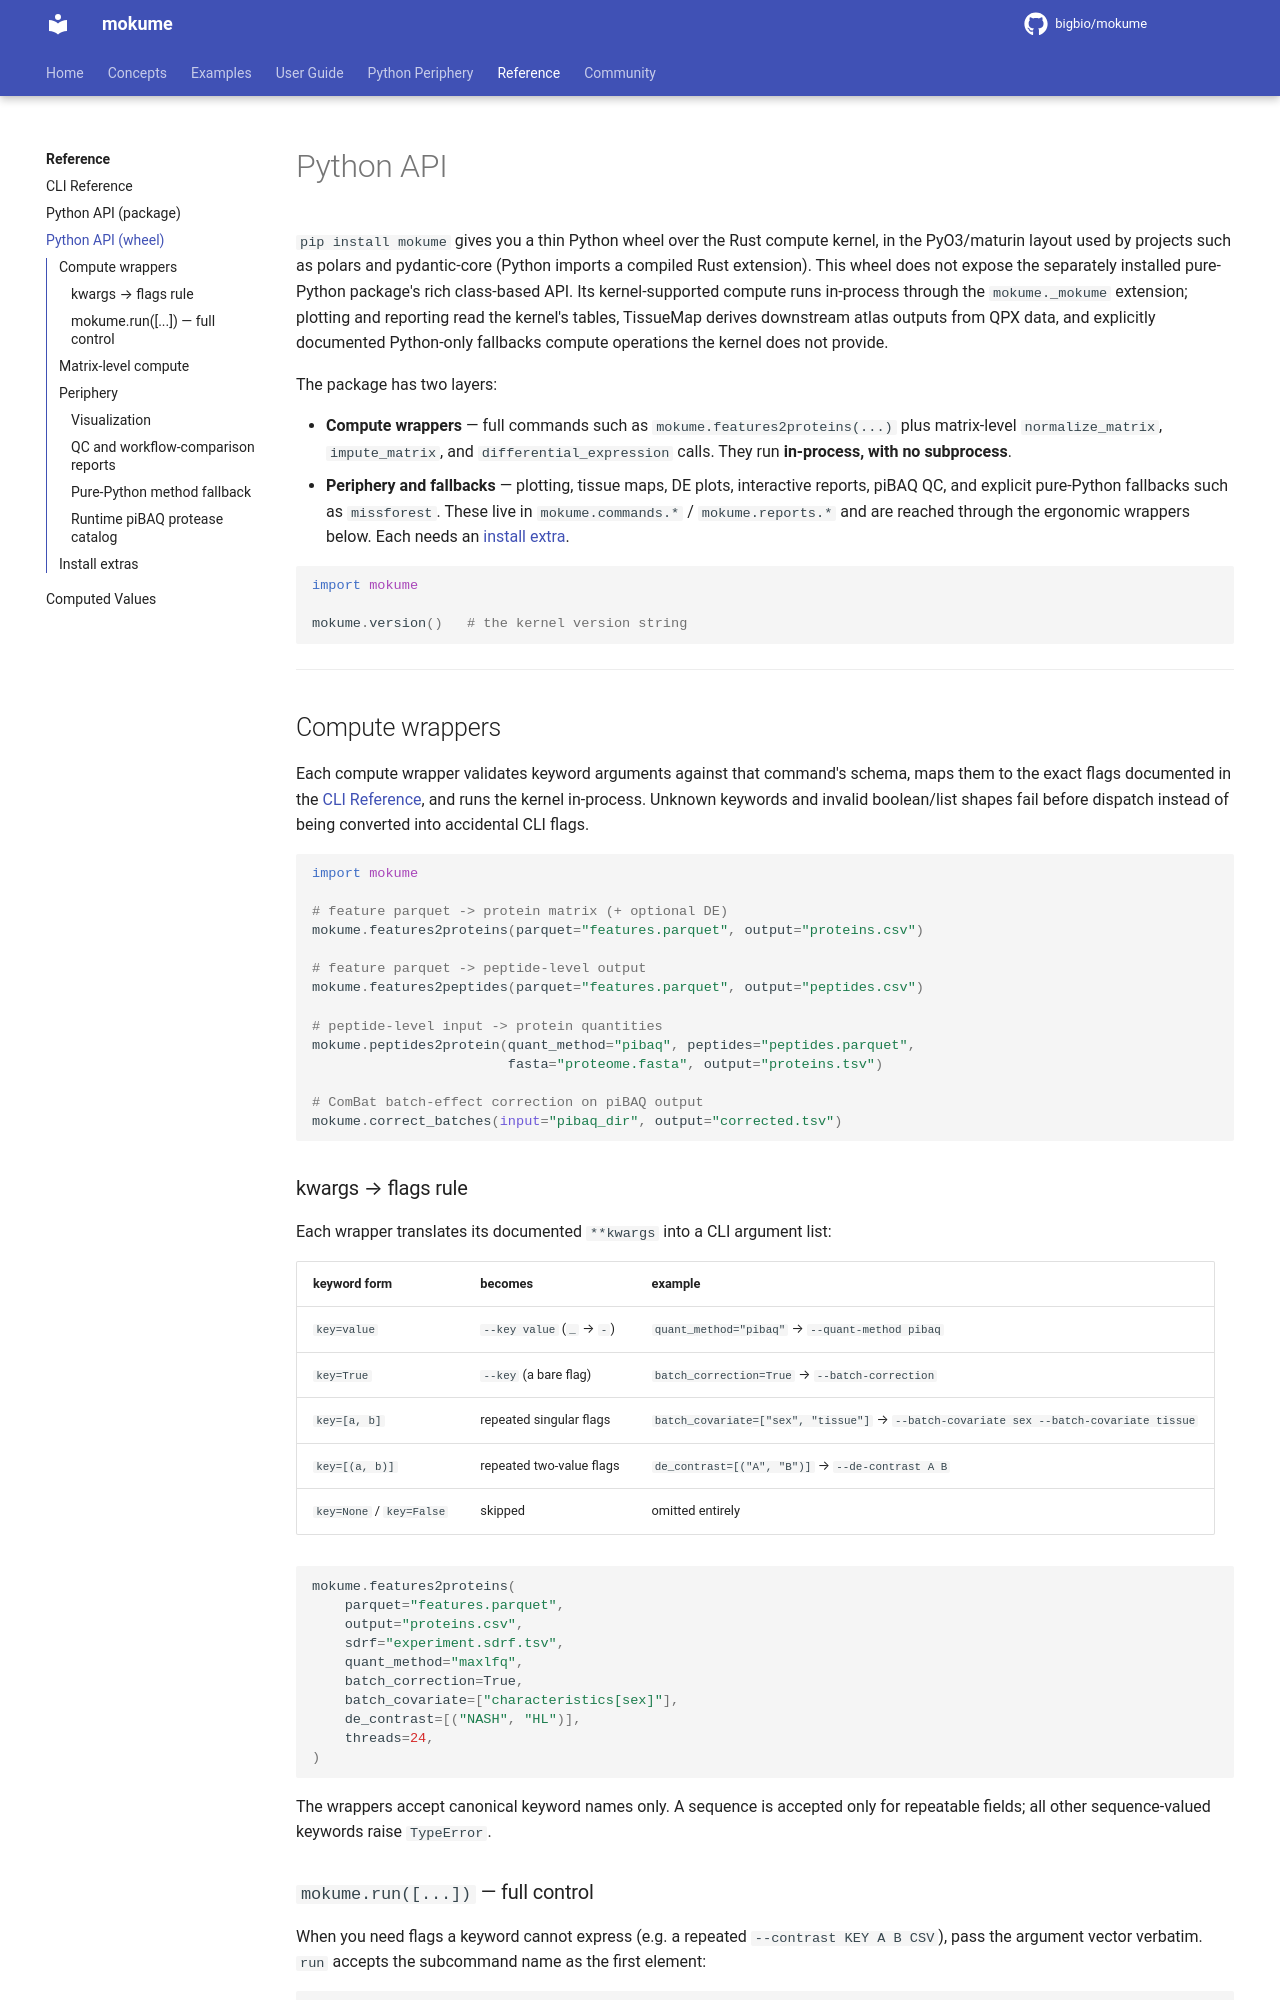

repository: bigbio/mokume · page: reference/python-api/index.html · generator: mkdocs

# Python API

`pip install mokume` gives you a thin Python wheel over the Rust compute
kernel, in the PyO3/maturin layout used by projects such as polars and
pydantic-core (Python imports a compiled Rust extension). This wheel does not
expose the separately installed pure-Python package's rich class-based API. Its
kernel-supported compute runs in-process through the `mokume._mokume` extension;
plotting and reporting read the kernel's tables, TissueMap derives downstream
atlas outputs from QPX data, and explicitly documented Python-only fallbacks
compute operations the kernel does not provide.

The package has two layers:

- **Compute wrappers** — full commands such as `mokume.features2proteins(...)`
  plus matrix-level `normalize_matrix`, `impute_matrix`, and
  `differential_expression` calls. They run **in-process, with no subprocess**.
- **Periphery and fallbacks** — plotting, tissue maps, DE plots, interactive
  reports, piBAQ QC, and explicit pure-Python fallbacks such as `missforest`.
  These live in `mokume.commands.*` / `mokume.reports.*` and are reached through
  the ergonomic wrappers below. Each needs an
  [install extra](#install-extras).

```python
import mokume

mokume.version()   # the kernel version string
```

---

## Compute wrappers

Each compute wrapper validates keyword arguments against that command's schema,
maps them to the exact flags documented in the [CLI Reference](cli.md), and runs
the kernel in-process. Unknown keywords and invalid boolean/list shapes fail
before dispatch instead of being converted into accidental CLI flags.

```python
import mokume

# feature parquet -> protein matrix (+ optional DE)
mokume.features2proteins(parquet="features.parquet", output="proteins.csv")

# feature parquet -> peptide-level output
mokume.features2peptides(parquet="features.parquet", output="peptides.csv")

# peptide-level input -> protein quantities
mokume.peptides2protein(quant_method="pibaq", peptides="peptides.parquet",
                        fasta="proteome.fasta", output="proteins.tsv")

# ComBat batch-effect correction on piBAQ output
mokume.correct_batches(input="pibaq_dir", output="corrected.tsv")
```

### kwargs → flags rule

Each wrapper translates its documented `**kwargs` into a CLI argument list:

| keyword form | becomes | example |
|--------------|---------|---------|
| `key=value` | `--key value` (`_` → `-`) | `quant_method="pibaq"` → `--quant-method pibaq` |
| `key=True` | `--key` (a bare flag) | `batch_correction=True` → `--batch-correction` |
| `key=[a, b]` | repeated singular flags | `batch_covariate=["sex", "tissue"]` → `--batch-covariate sex --batch-covariate tissue` |
| `key=[(a, b)]` | repeated two-value flags | `de_contrast=[("A", "B")]` → `--de-contrast A B` |
| `key=None` / `key=False` | skipped | omitted entirely |

```python
mokume.features2proteins(
    parquet="features.parquet",
    output="proteins.csv",
    sdrf="experiment.sdrf.tsv",
    quant_method="maxlfq",
    batch_correction=True,
    batch_covariate=["characteristics[sex]"],
    de_contrast=[("NASH", "HL")],
    threads=24,
)
```

The wrappers accept canonical keyword names only. A sequence is accepted only
for repeatable fields; all other sequence-valued keywords raise `TypeError`.
